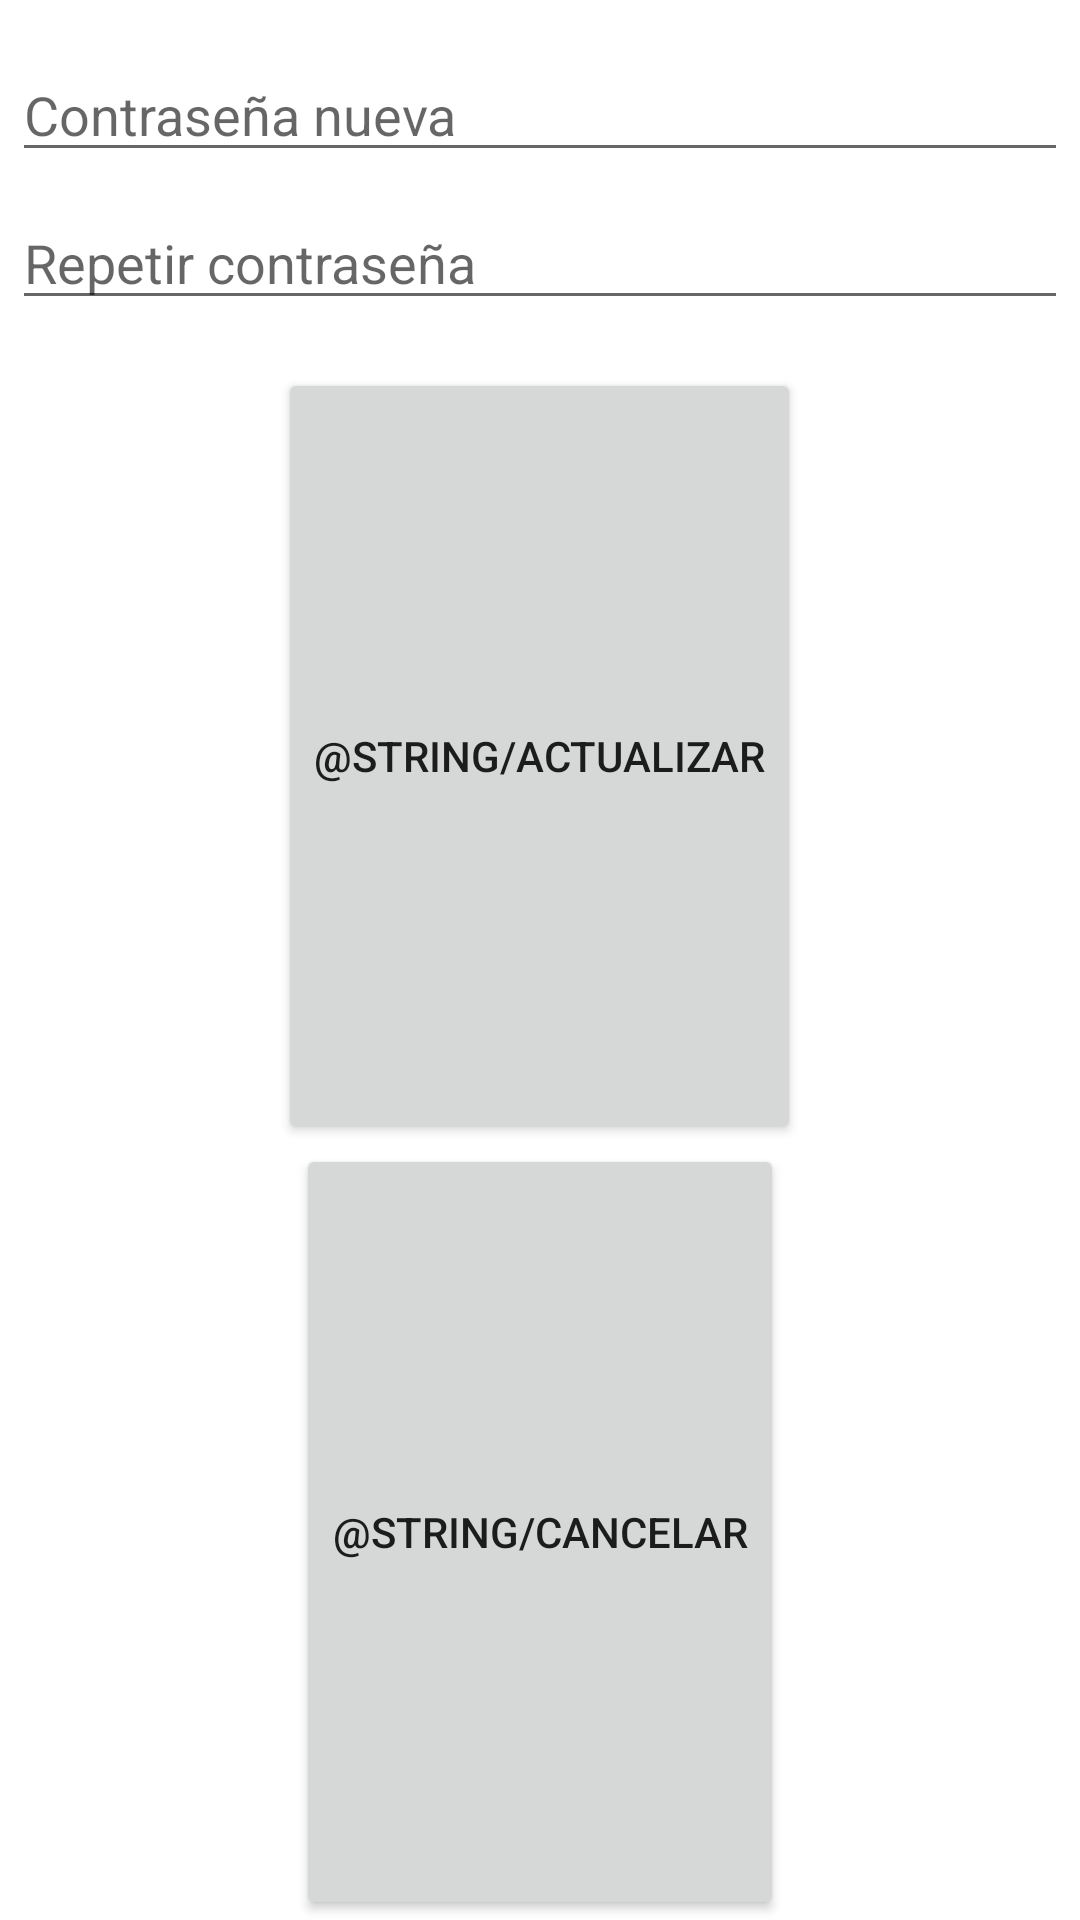

Write the Android layout XML for this screen, with the resource values it uses.
<!-- AndroidManifest.xml: application theme Theme.Proyecto -->
<!-- res/layout/activity_cambiar_contrasena.xml -->
<?xml version="1.0" encoding="utf-8"?>
<LinearLayout xmlns:android="http://schemas.android.com/apk/res/android"
    xmlns:app="http://schemas.android.com/apk/res-auto"
    xmlns:tools="http://schemas.android.com/tools"
    android:layout_width="wrap_content"
    android:layout_height="wrap_content"
    android:orientation="vertical"
    android:gravity="center"
    android:layout_gravity="center"
    tools:context=".activity.CambiarContrasena">
    <EditText
        android:id="@+id/ps1"
        android:inputType="textPassword"
        android:layout_width="match_parent"
        android:layout_height="wrap_content"
        android:layout_marginTop="16dp"
        android:layout_marginLeft="4dp"
        android:layout_marginRight="4dp"
        android:layout_marginBottom="4dp"
        android:hint="Contraseña nueva" />

    <EditText
        android:id="@+id/ps2"
        android:inputType="textPassword"
        android:layout_width="match_parent"
        android:layout_height="wrap_content"
        android:layout_marginTop="4dp"
        android:layout_marginLeft="4dp"
        android:layout_marginRight="4dp"
        android:layout_marginBottom="16dp"
        android:hint="Repetir contraseña"/>

    <Button
        android:id="@+id/btActualizar"
        android:layout_width="wrap_content"
        android:layout_height="wrap_content"
        android:layout_weight="1"
        android:text="@string/actualizar" />

    <Button
        android:id="@+id/btCancelar"
        android:layout_width="wrap_content"
        android:layout_height="wrap_content"
        android:layout_weight="1"
        android:text="@string/cancelar" />
</LinearLayout>
<!-- resources referenced by this layout -->
<resources>
  <style name="Theme.Proyecto" parent="Theme.MaterialComponents.DayNight.DarkActionBar">
          
          <item name="colorPrimary">@color/ColorPrincipal</item>
          <item name="colorPrimaryVariant">@color/PrincipalOscuro</item>
          <item name="colorOnPrimary">@color/white</item>
          
          <item name="colorSecondary">@color/teal_200</item>
          <item name="colorSecondaryVariant">@color/teal_700</item>
          <item name="colorOnSecondary">@color/black</item>
          
          <item name="android:statusBarColor" tools:targetApi="l">?attr/colorPrimaryVariant</item>
          
      </style>
  <color name="ColorPrincipal">#0B4C70</color>
  <color name="PrincipalOscuro">#102639</color>
  <color name="white">#FFFFFFFF</color>
  <color name="teal_200">#FF03DAC5</color>
  <color name="teal_700">#FF018786</color>
  <color name="black">#FF000000</color>
</resources>
